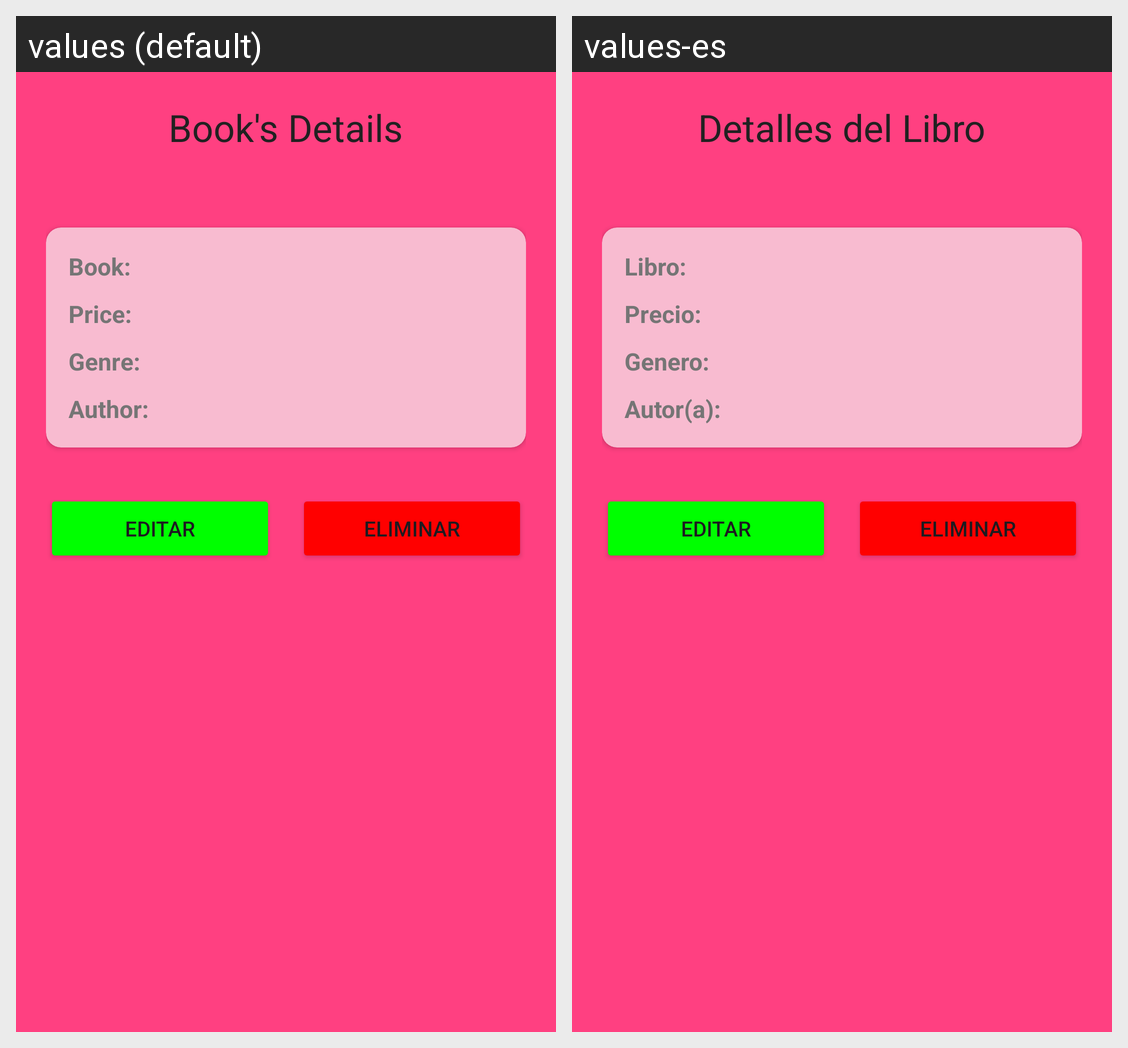

Here is an Android app screen in its default locale and in the app's own translations. Write out the translated-string differences for the strings that appear on this screen.
Android screen res/layout/fragment_book_details.xml rendered under 2 locales, left to right: values (default), values-es. Device: Nexus 5 (rendered at 1080×1920; each locale shown at half size, 540×960, under a caption strip naming it); theme Theme.Bd_app.
Strings drawn on this screen, with the default value and each locale's value (text and hints the layout hard-codes, and strings that could not be matched under every locale, appear in the picture but are not listed):

detailBook
  values: Book's Details
  values-es: Detalles del Libro

bookName
  values: Book:
  values-es: Libro:

bookPrice
  values: Price:
  values-es: Precio:

bookGenre
  values: Genre:
  values-es: Genero:

bookAuthor
  values: Author:
  values-es: Autor(a):
